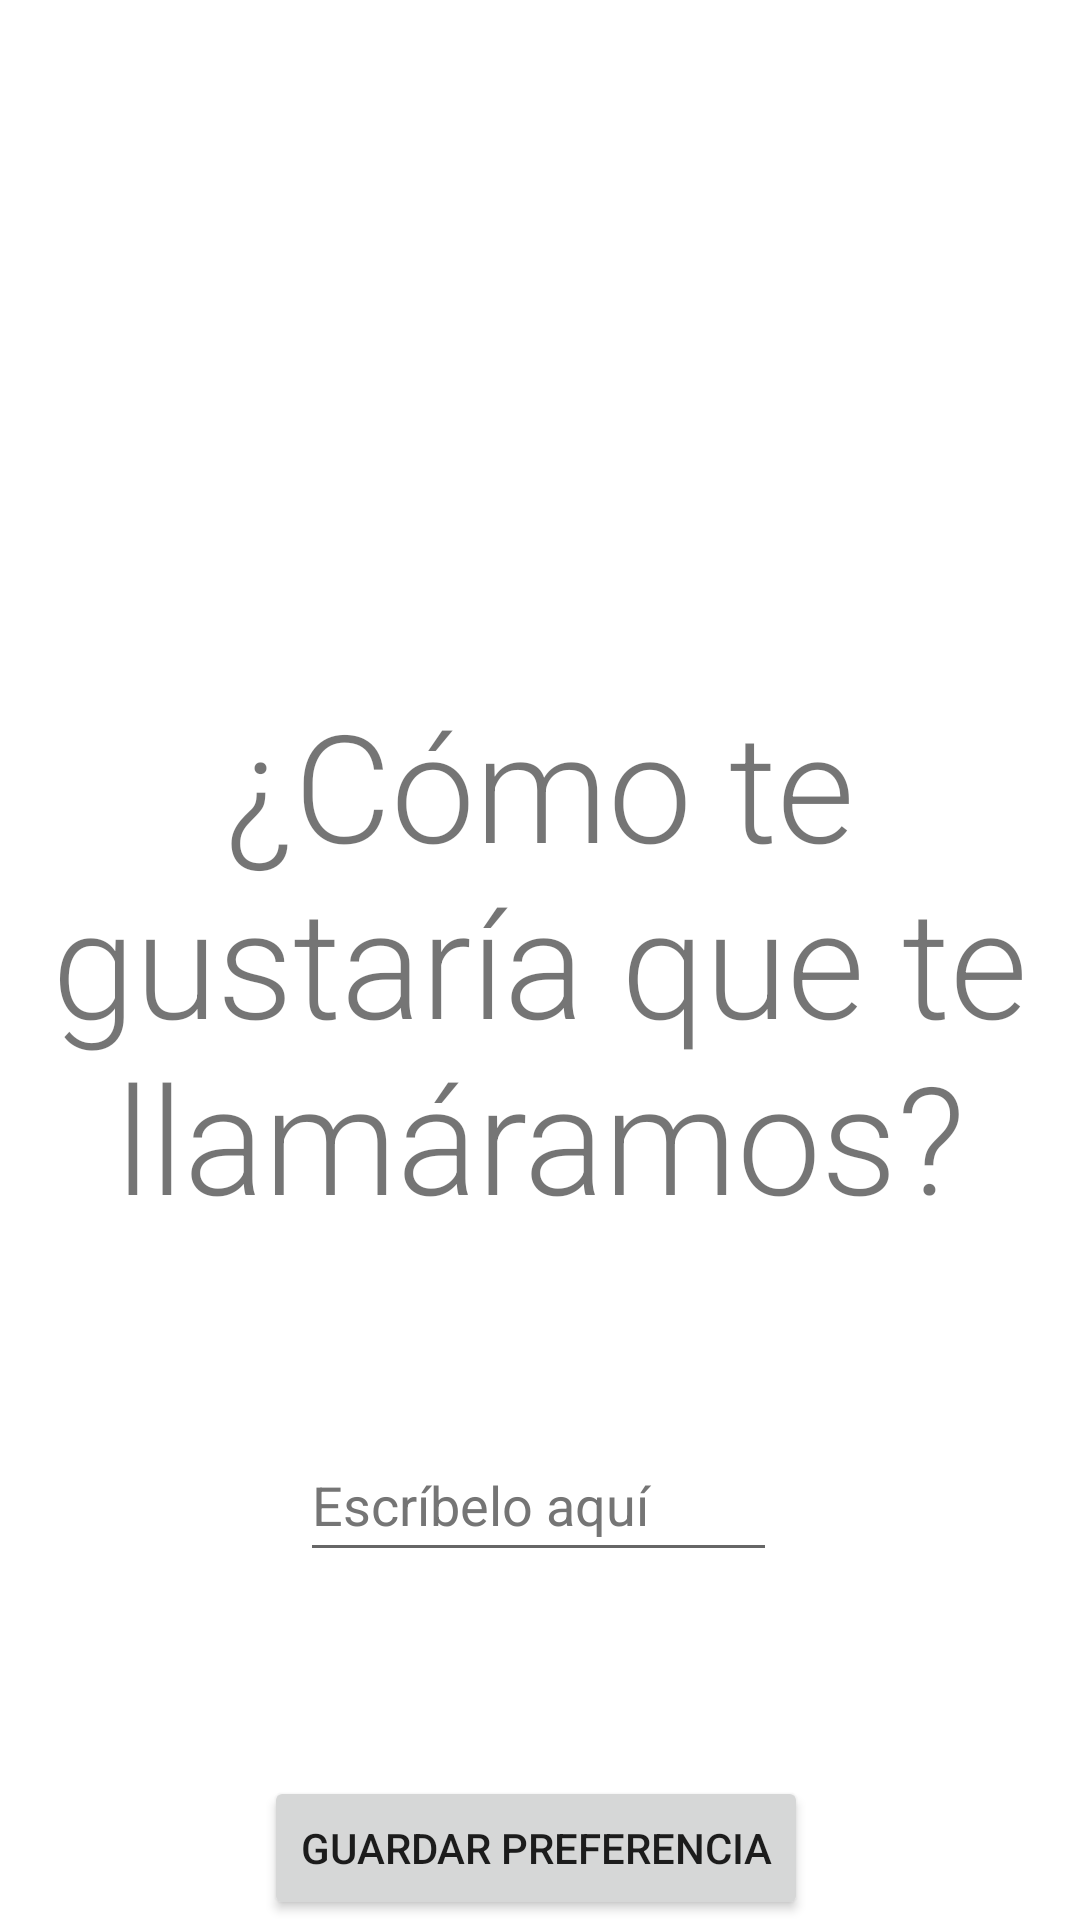

Android layout source for this screen:
<!-- AndroidManifest.xml: application theme Theme.PocketSafe -->
<!-- res/layout/activity_consulta_nombre.xml -->
<?xml version="1.0" encoding="utf-8"?>
<androidx.constraintlayout.widget.ConstraintLayout xmlns:android="http://schemas.android.com/apk/res/android"
    xmlns:app="http://schemas.android.com/apk/res-auto"
    xmlns:tools="http://schemas.android.com/tools"
    android:layout_width="match_parent"
    android:layout_height="match_parent"
    tools:context=".ConsultaNombre">

    <TextView
        android:id="@+id/pregunta"
        android:layout_width="wrap_content"
        android:layout_height="wrap_content"
        android:layout_marginTop="228dp"
        android:fontFamily="sans-serif-light"
        android:text="@string/textpregunta"
        android:textAlignment="center"
        android:textSize="50sp"
        app:layout_constraintEnd_toEndOf="parent"
        app:layout_constraintHorizontal_bias="0.0"
        app:layout_constraintStart_toStartOf="parent"
        app:layout_constraintTop_toTopOf="parent" />

    <EditText
        android:id="@+id/edNombre"
        android:layout_width="0dp"
        android:layout_height="wrap_content"
        android:layout_marginStart="100dp"
        android:layout_marginTop="64dp"
        android:layout_marginEnd="101dp"
        android:layout_marginBottom="68dp"
        android:hint="@string/textapodo"
        android:inputType="textPersonName"
        android:minHeight="48dp"
        android:textColorHint="#757575"
        app:layout_constraintBottom_toTopOf="@+id/btnEnviar"
        app:layout_constraintEnd_toEndOf="parent"
        app:layout_constraintStart_toStartOf="parent"
        app:layout_constraintTop_toBottomOf="@+id/pregunta"
        android:importantForAutofill="no" />

    <Button
        android:id="@+id/btnEnviar"
        android:layout_width="wrap_content"
        android:layout_height="wrap_content"
        android:layout_marginStart="149dp"
        android:layout_marginTop="68dp"
        android:layout_marginEnd="168dp"
        android:text="@string/textbuttonpreferencia"
        app:layout_constraintEnd_toEndOf="parent"
        app:layout_constraintHorizontal_bias="0.441"
        app:layout_constraintStart_toStartOf="parent"
        app:layout_constraintTop_toBottomOf="@+id/edNombre" />
</androidx.constraintlayout.widget.ConstraintLayout>
<!-- resources referenced by this layout -->
<resources>
  <string name="textapodo">Escríbelo aquí</string>
  <string name="textbuttonpreferencia">Guardar Preferencia</string>
  <string name="textpregunta">¿Cómo te gustaría que te llamáramos?</string>
  <style name="Theme.PocketSafe" parent="Theme.MaterialComponents.DayNight.DarkActionBar">
          
          <item name="colorPrimary">@color/purple_500</item>
          <item name="colorPrimaryVariant">@color/purple_700</item>
          <item name="colorOnPrimary">@color/white</item>
          
          <item name="colorSecondary">@color/teal_200</item>
          <item name="colorSecondaryVariant">@color/teal_700</item>
          <item name="colorOnSecondary">@color/black</item>
          
          <item name="android:statusBarColor">?attr/colorPrimaryVariant</item>
          
      </style>
  <!-- not gathered from this repository: default colours our renderer supplied (Android Studio template values) -->
  <color name="purple_500">#FF6200EE</color>
  <color name="purple_700">#FF3700B3</color>
  <color name="teal_200">#FF03DAC5</color>
  <color name="teal_700">#FF018786</color>
  <color name="black">#FF000000</color>
  <color name="white">#FFFFFFFF</color>
</resources>
